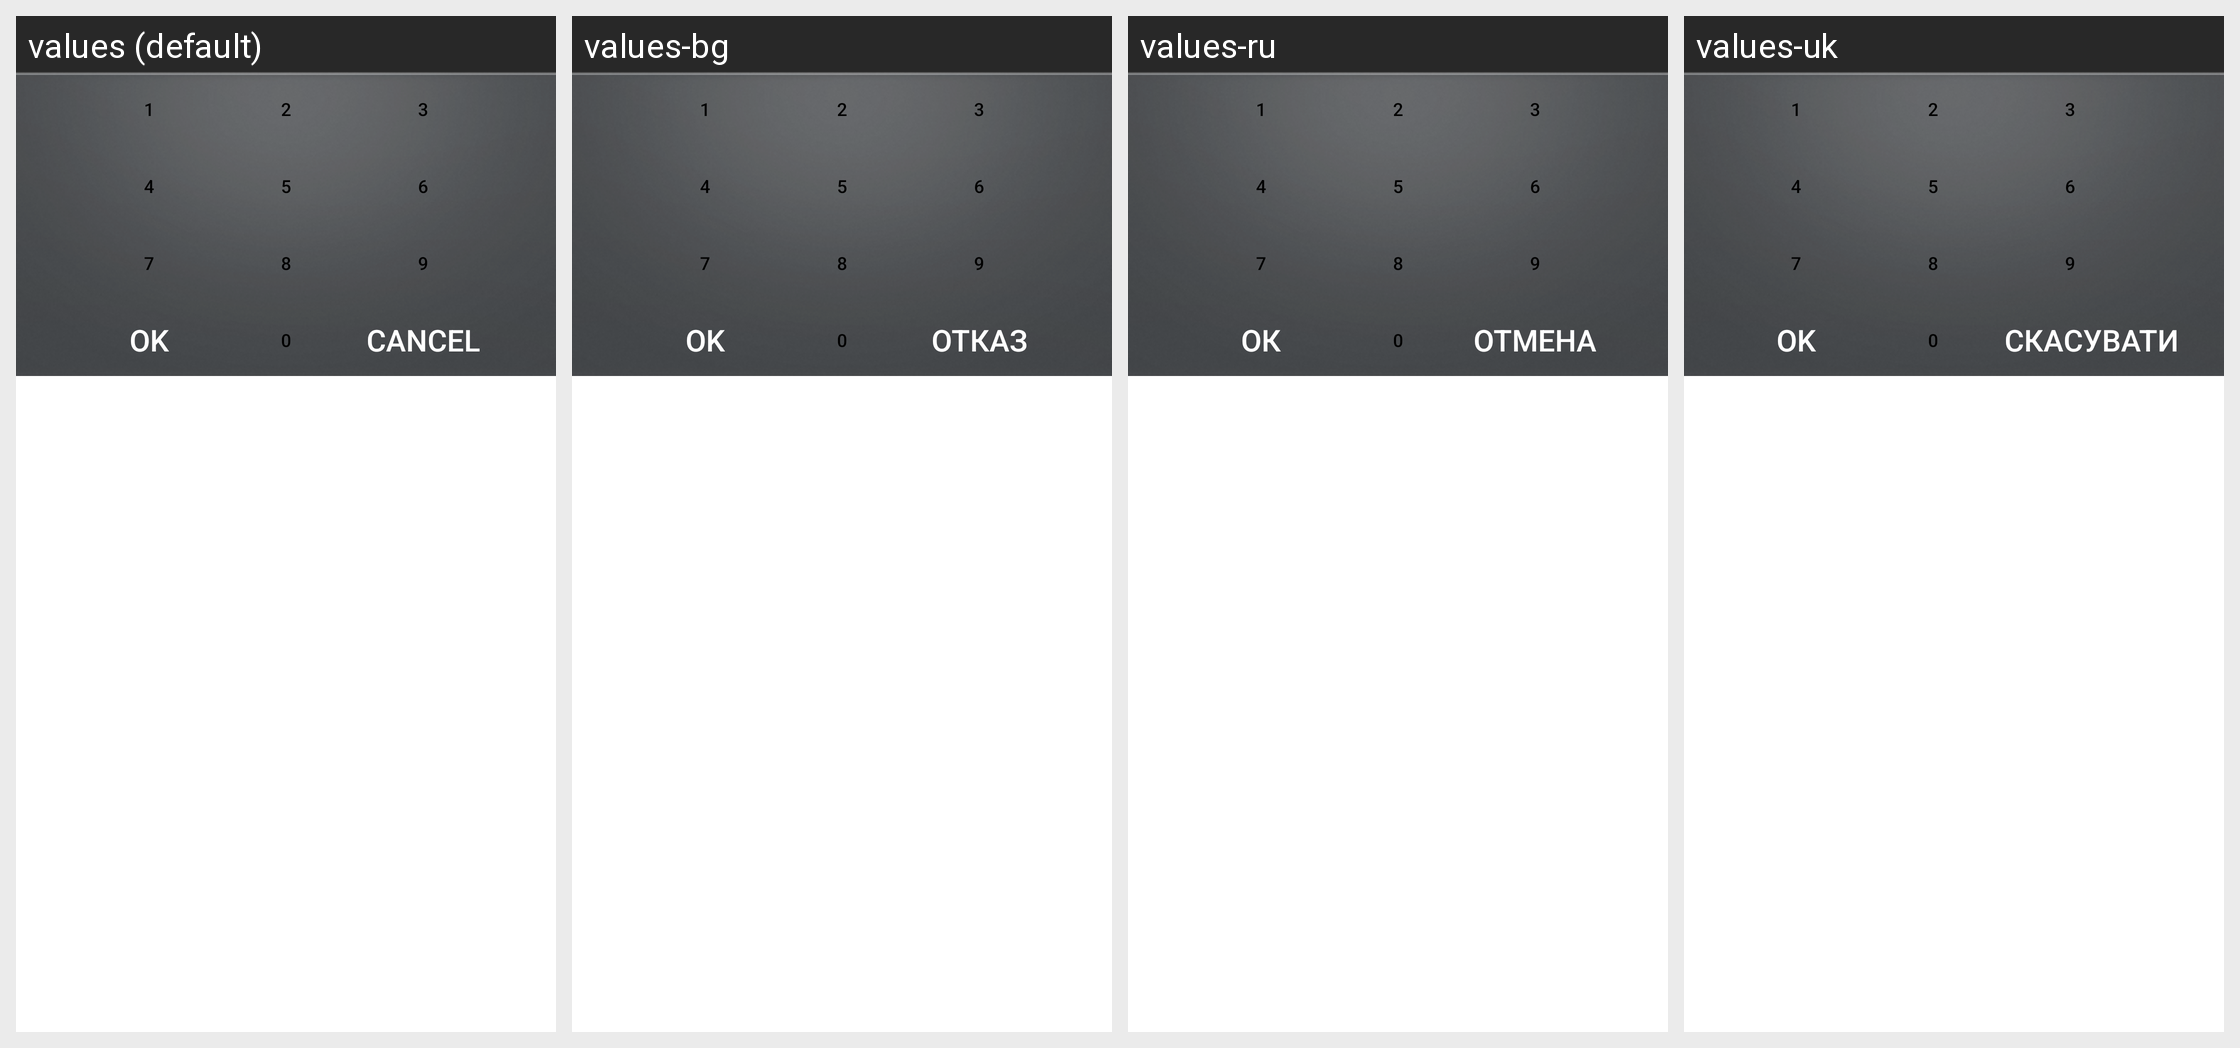

Locale-by-locale string values for the Android screen shown in this grid:
Android screen res/layout/zzzz_pin_keyboard.xml rendered under 4 locales, left to right: values (default), values-bg, values-ru, values-uk. Device: Nexus 5 (rendered at 1080×1920; each locale shown at half size, 540×960, under a caption strip naming it); theme Theme.MaterialComponents.DayNight.NoActionBar.
Other locales in the repository, not shown: values-ar, values-cs, values-da, values-de, values-el, values-es, values-es-rUS, values-et, values-fa, values-fi, values-fr, values-hr, values-hu, values-it, values-iw, values-ja, values-lt, values-lv, values-nb, values-nl, values-pl, values-pt, values-pt-rPT, values-ro, values-sk, values-sl, values-sr, values-sv, values-th, values-tr, values-vi, values-zh-rCN, values-zh-rTW.
Strings drawn on this screen, with the default value and each locale's value (text and hints the layout hard-codes, and strings that could not be matched under every locale, appear in the picture but are not listed):

sim_pin_1
  values: 1
  values-bg: 1  [not translated; the default value is used]
  values-ru: 1  [not translated; the default value is used]
  values-uk: 1  [not translated; the default value is used]

sim_pin_2
  values: 2
  values-bg: 2  [not translated; the default value is used]
  values-ru: 2  [not translated; the default value is used]
  values-uk: 2  [not translated; the default value is used]

sim_pin_3
  values: 3
  values-bg: 3  [not translated; the default value is used]
  values-ru: 3  [not translated; the default value is used]
  values-uk: 3  [not translated; the default value is used]

sim_pin_4
  values: 4
  values-bg: 4  [not translated; the default value is used]
  values-ru: 4  [not translated; the default value is used]
  values-uk: 4  [not translated; the default value is used]

sim_pin_5
  values: 5
  values-bg: 5  [not translated; the default value is used]
  values-ru: 5  [not translated; the default value is used]
  values-uk: 5  [not translated; the default value is used]

sim_pin_6
  values: 6
  values-bg: 6  [not translated; the default value is used]
  values-ru: 6  [not translated; the default value is used]
  values-uk: 6  [not translated; the default value is used]

sim_pin_7
  values: 7
  values-bg: 7  [not translated; the default value is used]
  values-ru: 7  [not translated; the default value is used]
  values-uk: 7  [not translated; the default value is used]

sim_pin_8
  values: 8
  values-bg: 8  [not translated; the default value is used]
  values-ru: 8  [not translated; the default value is used]
  values-uk: 8  [not translated; the default value is used]

sim_pin_9
  values: 9
  values-bg: 9  [not translated; the default value is used]
  values-ru: 9  [not translated; the default value is used]
  values-uk: 9  [not translated; the default value is used]

ok
  values: OK
  values-bg: OK
  values-ru: ОК
  values-uk: OK

sim_pin_0
  values: 0
  values-bg: 0  [not translated; the default value is used]
  values-ru: 0  [not translated; the default value is used]
  values-uk: 0  [not translated; the default value is used]

cancel
  values: Cancel
  values-bg: Отказ
  values-ru: Отмена
  values-uk: Скасувати
